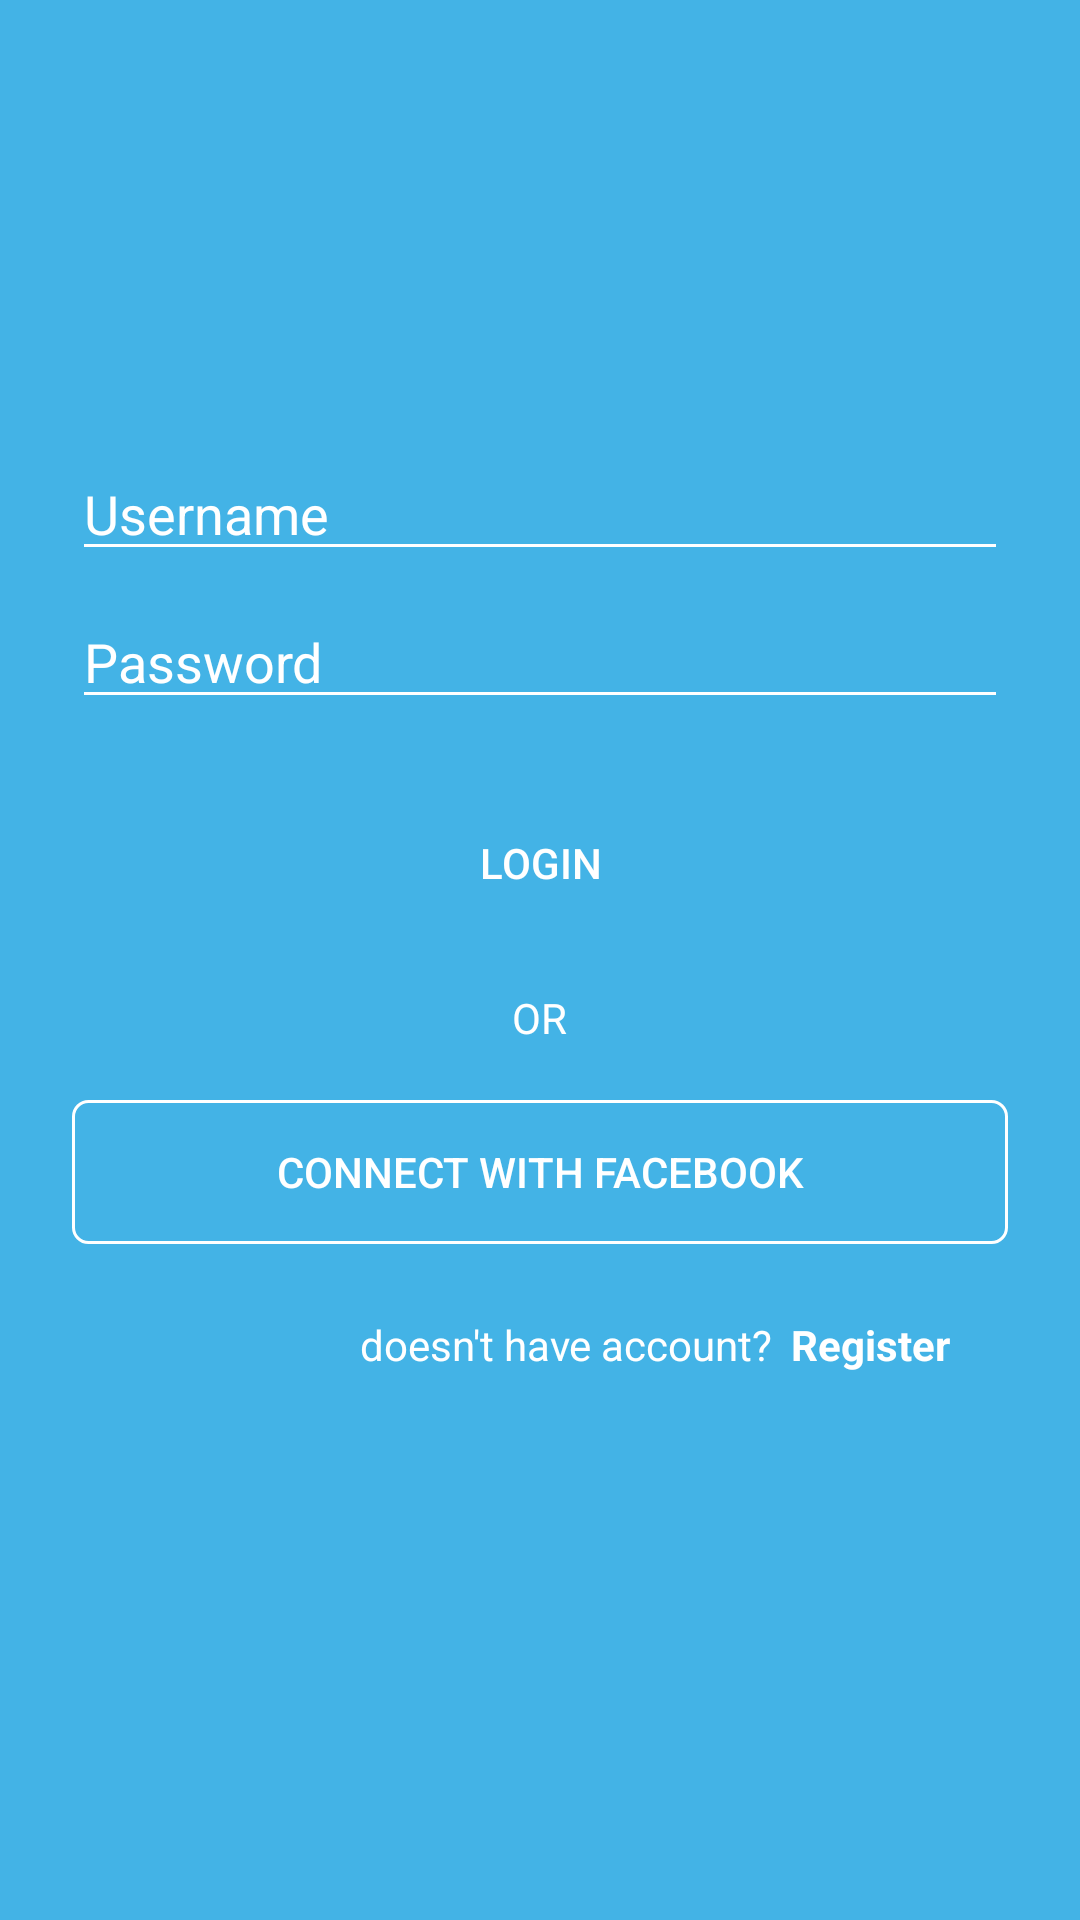

Produce the Android XML layout that renders to this screen, including the resource entries it uses.
<!-- AndroidManifest.xml: application theme Theme.Latihan2_bloodshare -->
<!-- res/layout/activity_login.xml -->
<?xml version="1.0" encoding="utf-8"?>
<RelativeLayout xmlns:android="http://schemas.android.com/apk/res/android"
    xmlns:app="http://schemas.android.com/apk/res-auto"
    xmlns:tools="http://schemas.android.com/tools"
    android:layout_width="match_parent"
    android:layout_height="match_parent"
    android:background="@color/light_blue"
    tools:context=".MainActivity">

    <ImageView
        android:id="@+id/iclogo"
        android:layout_width="wrap_content"
        android:layout_height="wrap_content"
        android:layout_marginTop="@dimen/dimen125"
        android:layout_centerHorizontal="true"
        android:src="@drawable/ic_logo"
        />

    <EditText
        android:id="@+id/txtusername"
        android:layout_width="match_parent"
        android:layout_height="wrap_content"
        android:layout_below="@+id/iclogo"
        android:layout_marginTop="@dimen/dimen24"
        android:layout_marginLeft="@dimen/dimen24"
        android:layout_marginRight="@dimen/dimen24"
        android:text="@string/username"
        android:textColor="@color/white"
        android:backgroundTint="@color/white"
        />

    <EditText
        android:id="@+id/txtpassword"
        android:layout_width="match_parent"
        android:layout_height="wrap_content"
        android:layout_below="@+id/txtusername"
        android:layout_marginTop="@dimen/dimen8"
        android:layout_marginLeft="@dimen/dimen24"
        android:layout_marginRight="@dimen/dimen24"
        android:text="@string/password"
        android:textColor="@color/white"
        android:backgroundTint="@color/white"
        />

    <Button
        android:id="@+id/btnlogin"
        android:layout_width="match_parent"
        android:layout_height="wrap_content"
        android:layout_below="@id/txtpassword"
        android:layout_marginTop="@dimen/dimen24"
        android:layout_marginLeft="@dimen/dimen24"
        android:layout_marginRight="@dimen/dimen24"
        android:text="LOGIN"
        android:textColor="@color/white"
        android:background="@drawable/custom_btnlogin"
        />

    <TextView
        android:id="@+id/or"
        android:layout_width="wrap_content"
        android:layout_height="wrap_content"
        android:layout_below="@+id/btnlogin"
        android:layout_centerHorizontal="true"
        android:text="@string/or"
        android:textColor="@color/white"
        android:layout_marginTop="@dimen/dimen18"
        />

    <Button
        android:id="@+id/btnfb"
        android:layout_width="match_parent"
        android:layout_height="wrap_content"
        android:layout_below="@id/or"
        android:layout_marginTop="@dimen/dimen18"
        android:layout_marginLeft="@dimen/dimen24"
        android:layout_marginRight="@dimen/dimen24"
        android:text="@string/fb"
        android:textColor="@color/white"
        android:background="@drawable/custom_btnfb"
        android:drawableLeft="@drawable/ic_fb"
        />

    <TextView
        android:id="@+id/txtreg"
        android:layout_width="wrap_content"
        android:layout_height="wrap_content"
        android:layout_below="@id/btnfb"
        android:layout_marginLeft="120dp"
        android:layout_marginTop="24dp"
        android:text="doesn't have account?"
        android:textColor="@color/white"
        />

    <TextView
        android:id="@+id/txtregister"
        android:layout_width="wrap_content"
        android:layout_height="wrap_content"
        android:layout_toRightOf="@id/txtreg"
        android:layout_toEndOf="@id/txtreg"
        android:layout_below="@id/btnfb"
        android:layout_marginLeft="@dimen/dimen6"
        android:layout_marginTop="24dp"
        android:text="@string/register"
        android:textStyle="bold"
        android:textColor="@color/white"
        android:onClick="PindahToRegister"
        />

</RelativeLayout>
<!-- resources referenced by this layout -->
<resources>
  <color name="light_blue">#43b3e6</color>
  <color name="white">#FFFFFFFF</color>
  <dimen name="dimen125">125dp</dimen>
  <dimen name="dimen18">18dp</dimen>
  <dimen name="dimen24">24dp</dimen>
  <dimen name="dimen6">6dp</dimen>
  <dimen name="dimen8">8dp</dimen>
  <!-- drawable custom_btnfb (drawable) -->
  <?xml version="1.0" encoding="utf-8"?>
  <shape xmlns:android="http://schemas.android.com/apk/res/android"
      android:shape="rectangle">
      <stroke android:color="@color/white" android:width="1dp" />
      <corners android:radius="5dp"/>
  </shape>
  <string name="fb">CONNECT WITH FACEBOOK</string>
  <string name="or">OR</string>
  <string name="password">Password</string>
  <string name="register">Register</string>
  <string name="username">Username</string>
  <style name="Theme.Latihan2_bloodshare" parent="Theme.AppCompat.Light.NoActionBar">
          
          <item name="colorPrimary">@color/purple_500</item>
          <item name="colorPrimaryVariant">@color/purple_700</item>
          <item name="colorOnPrimary">@color/white</item>
          
          <item name="colorSecondary">@color/teal_200</item>
          <item name="colorSecondaryVariant">@color/teal_700</item>
          <item name="colorOnSecondary">@color/black</item>
          
          <item name="android:statusBarColor" tools:targetApi="l">?attr/colorPrimaryVariant</item>
          
      </style>
  <color name="purple_500">#FF6200EE</color>
  <color name="purple_700">#FF3700B3</color>
  <color name="teal_200">#FF03DAC5</color>
  <color name="teal_700">#FF018786</color>
  <color name="black">#FF000000</color>
</resources>
